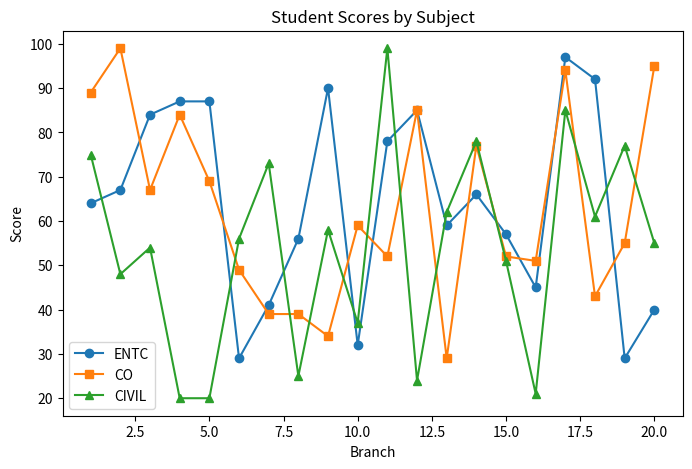
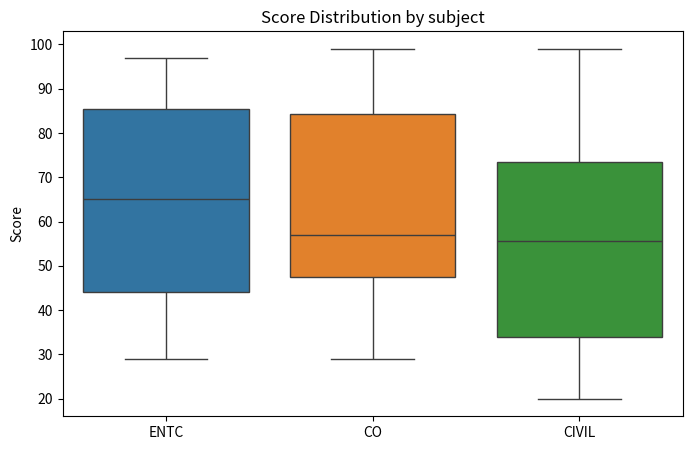

These charts were generated, in order, by the following Python code:
import numpy as np
import pandas as pd
import matplotlib.pyplot as plt
import seaborn as sns 

#1. generate random data with numpy
np.random.seed(0)
branch = np.arange(1, 21)
ENTC_scores = np.random.randint(20, 100, size=20)
CO_scores = np.random.randint(20, 100, size=20)
CIVIL_scores = np.random.randint(20, 100, size=20)


#2.create dataframe with pandas
df = pd.DataFrame({
    'Branch': branch,
    'ENTC':ENTC_scores,
    'CO': CO_scores,
    'CIVIL': CIVIL_scores
})


print("First 5 rows of the DataFrame:")
print(df.head())

#3. basic analysis with pandas
print("\nAverage scores:")
print(df[['ENTC', 'CO', 'CIVIL']].mean())
print("\nStudent with highest Math score:")



#4.visualization with matplotlib
plt.figure(figsize=(8, 5))
plt.plot(df['Branch'],df['ENTC'], marker='o', label='ENTC')
plt.plot(df['Branch'],df['CO'], marker='s', label='CO')
plt.plot(df['Branch'],df['CIVIL'], marker='^', label='CIVIL')
plt.xlabel('Branch')
plt.ylabel('Score')
plt.title('Student Scores by Subject')
plt.legend()
plt.show()

#5.visualization with seaborn
plt.figure(figsize=(8,5))
sns.boxplot(data=df[['ENTC', 'CO', 'CIVIL']])
plt.title('Score Distribution by subject')
plt.ylabel('Score')
plt.show()